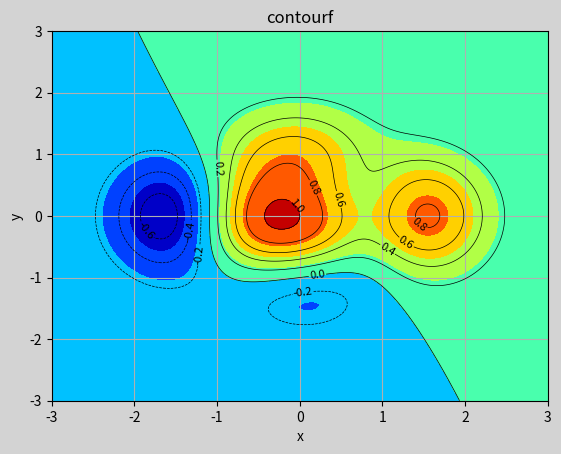

The script that saved this image:
# -*- coding: utf-8 -*-
from __future__ import unicode_literals
import matplotlib.pyplot as mp
import numpy as np
n = 1000
x, y = np.meshgrid(np.linspace(-3, 3, n), np.linspace(-3, 3, n))  # 构造点阵函数
z = (1 - x / 2 + x**5 + y**3) * np.exp(-x**2 - y**2)  # exp自然对数e方负x方负y的平方的方
# print(z.shape)#1000,1000
mp.figure('等高线图 ', facecolor='lightgray')
mp.xlabel('x', fontsize=10)
mp.ylabel('y', fontsize=10)
mp.contourf(x, y, z, cmap='jet')
c = mp.contour(x, y, z, 8, colors='black', linewidths=0.5)
# contourf(水平坐标，垂直坐标，函数（表达式）坐标，线条间距（数量），cmap=(颜色映射))
# colors线条颜色，linewidths线条宽度


mp.clabel(c, inline_spacing=1, fmt='%.1f', fontsize=8)
# inline_spacing 文字和图形的线内空白，防止标签数据压在线上
# fmt=文字格式（%.1f)浮点数保留一位小数


mp.grid()
mp.tick_params(labelsize=10)
mp.title('contourf')
mp.show()
